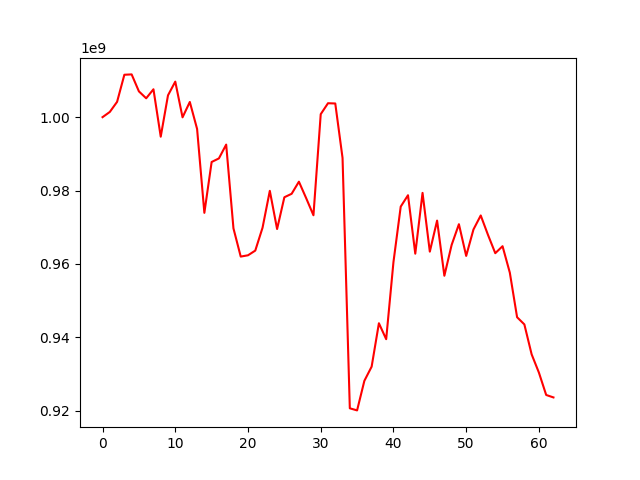

The file beside this chart, header and first rows:
, 0
0, 1000000000
1, 1001425141
2, 1004179805
3, 1011564264
4, 1011660238
5, 1007033646
6, 1005144377
7, 1007604885
8, 994678104
9, 1005953718
10, 1009690554
11, 999953907
12, 1004145010
13, 996785495
14, 973908662
15, 987773373
16, 988752115
17, 992519272
18, 969676861
19, 961980242
20, 962333755
21, 963613935
22, 969857326
23, 979912292
24, 969494514
25, 978159689
26, 979102715
27, 982404377
28, 977902091
29, 973248578
30, 1000815824
31, 1003798248
32, 1003730347
33, 988877177
34, 920611187
35, 920037448
36, 928101436
37, 931968088
38, 943804602
39, 939454780
40, 960475899
41, 975611669
42, 978710644
43, 962774852
44, 979350537
45, 963324296
46, 971800118
47, 956749894
48, 965160960
49, 970809711
50, 962164130
51, 969367444
52, 973194519
53, 967891961
54, 962906341
55, 964812088
56, 957601441
57, 945444983
58, 943483289
59, 935325094
... 3 more rows
